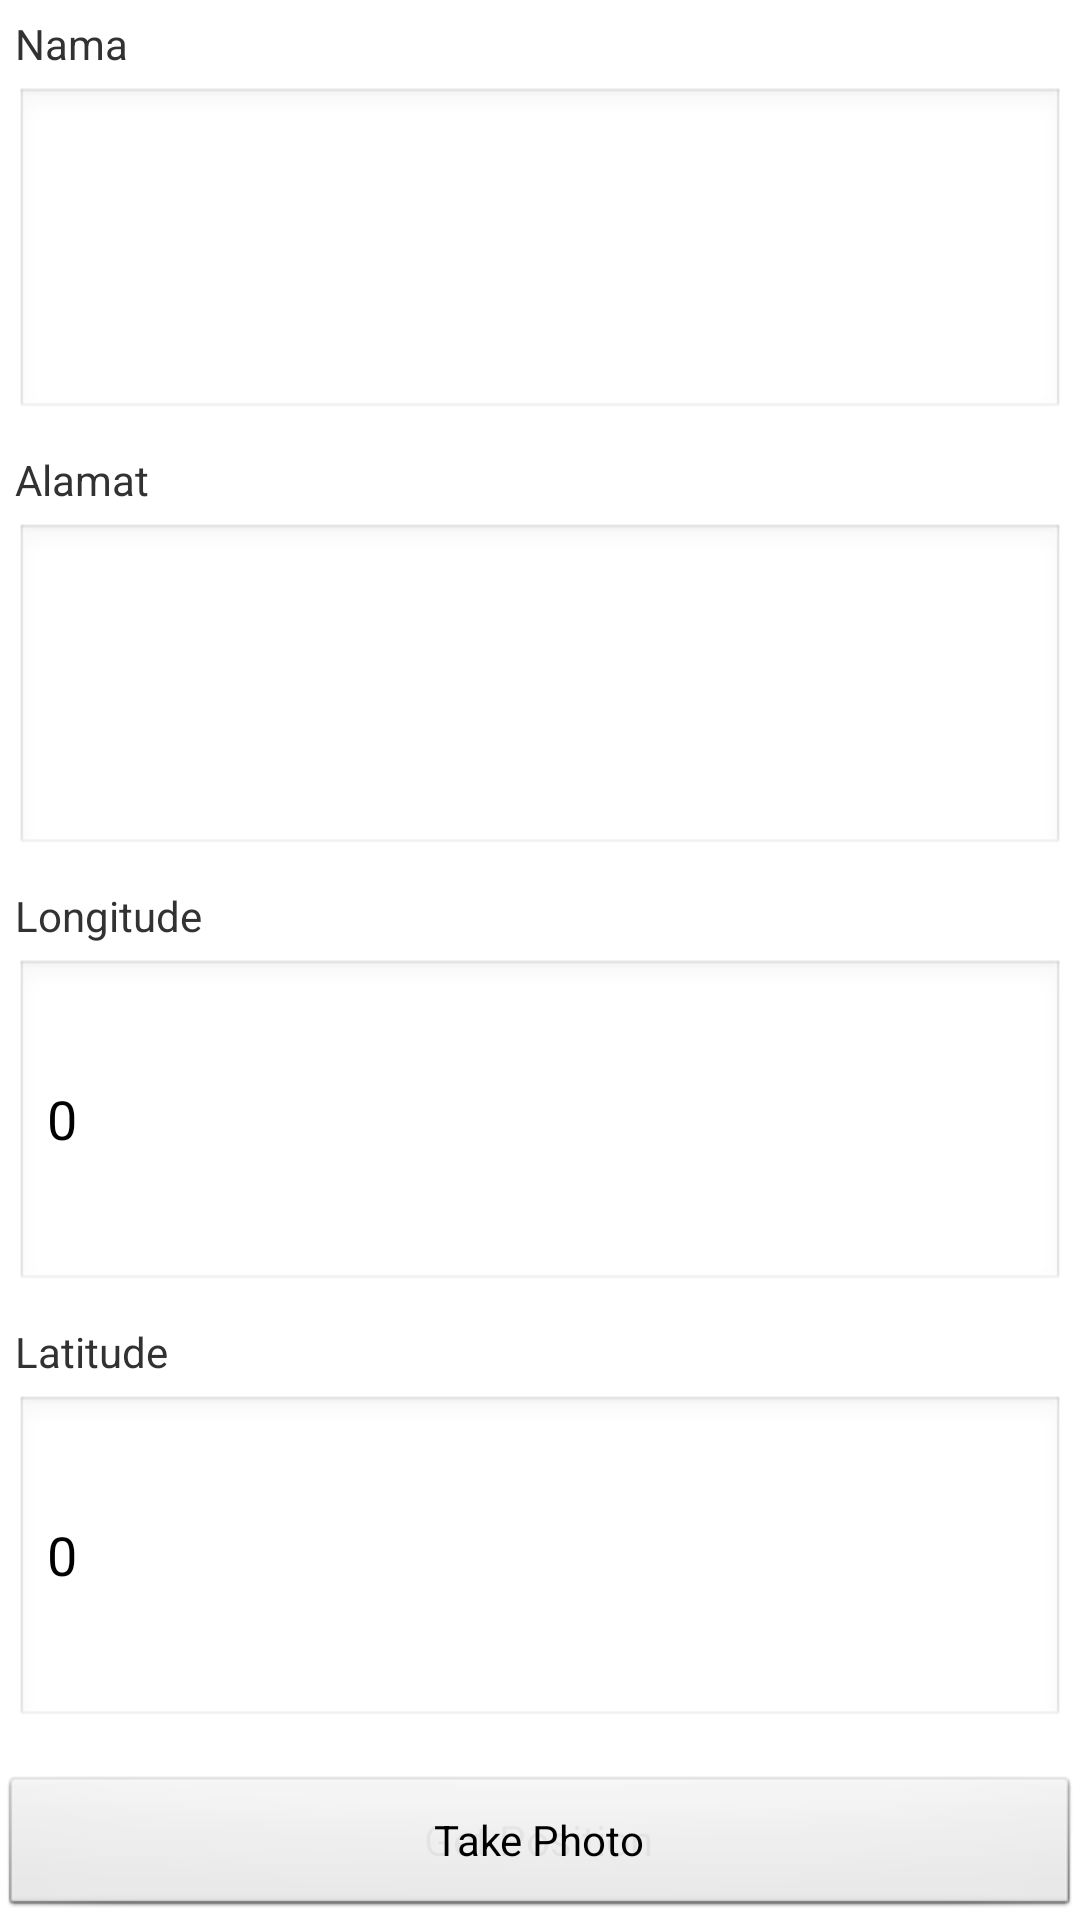

Produce the Android XML layout that renders to this screen, including the resource entries it uses.
<!-- AndroidManifest.xml: application theme AppTheme -->
<!-- res/layout/activity_tab_update_outlet.xml -->
<?xml version="1.0" encoding="utf-8"?>
<TabHost xmlns:android="http://schemas.android.com/apk/res/android"
    android:id="@android:id/tabhost"
    android:layout_width="fill_parent"
    android:layout_height="fill_parent" >

    <LinearLayout
        android:layout_width="fill_parent"
        android:layout_height="fill_parent"
        android:orientation="vertical" >

        <TabWidget
            android:id="@android:id/tabs"
            android:layout_width="fill_parent"
            android:layout_height="wrap_content" />

        <FrameLayout
            android:id="@android:id/tabcontent"
            android:layout_width="fill_parent"
            android:layout_height="fill_parent" >

            <LinearLayout
                android:id="@+id/form1"
                android:layout_width="fill_parent"
                android:layout_height="fill_parent"
                android:orientation="vertical" >

                <LinearLayout
                    android:id="@+id/layout"
                    android:layout_width="fill_parent"
                    android:layout_height="fill_parent"
                    android:orientation="vertical" >

                    <LinearLayout
                        android:layout_width="fill_parent"
                        android:layout_height="0dip"
                        android:layout_weight="0.9"
                        android:padding="5dp"
                        android:orientation="vertical">

                        <TextView
                            android:layout_width="fill_parent"
                            android:layout_height="wrap_content"
                            android:text="Nama" />

                        <EditText
                            android:id="@+id/txtNama"
                            android:layout_width="fill_parent"
                            android:layout_height="wrap_content"
                            android:layout_marginBottom="10dip"
                            android:layout_marginTop="5dip"
                            android:layout_weight="1"
                            android:focusable="false"
                            android:inputType="text"
                            android:singleLine="true"
                            android:text="" />

                        <TextView
                            android:layout_width="fill_parent"
                            android:layout_height="wrap_content"
                            android:text="Alamat" />

                        <EditText
                            android:id="@+id/txtAlamat"
                            android:layout_width="fill_parent"
                            android:layout_height="wrap_content"
                            android:layout_marginBottom="10dip"
                            android:layout_marginTop="5dip"
                            android:layout_weight="1"
                            android:focusable="false"
                            android:inputType="text"
                            android:singleLine="true"
                            android:text="" />

                        <TextView
                            android:layout_width="fill_parent"
                            android:layout_height="wrap_content"
                            android:text="Longitude" />

                        <EditText
                            android:id="@+id/txtLon"
                            android:layout_width="fill_parent"
                            android:layout_height="wrap_content"
                            android:layout_marginBottom="10dip"
                            android:layout_marginTop="5dip"
                            android:layout_weight="1"
                            android:inputType="text"
                            android:singleLine="true"
                            android:text="0" />

                        <TextView
                            android:layout_width="fill_parent"
                            android:layout_height="wrap_content"
                            android:text="Latitude" />

                        <EditText
                            android:id="@+id/txtLat"
                            android:layout_width="fill_parent"
                            android:layout_height="wrap_content"
                            android:layout_marginTop="5dip"
                            android:layout_weight="1"
                            android:ellipsize="start"
                            android:singleLine="true"
                            android:text="0" />
                    </LinearLayout>

                    <TableLayout
                        android:id="@+id/body1"
                        android:layout_width="fill_parent"
                        android:layout_height="wrap_content"
                        android:stretchColumns="*" >

                        <TableRow android:id="@+id/Row01" >

                            <Button
                                android:id="@+id/btnGetPosition"
                                android:layout_width="fill_parent"
                                android:layout_height="wrap_content"
                                android:layout_marginTop="10dip"
                                android:text="Get Position" />
                        </TableRow>
                    </TableLayout>
                </LinearLayout>
            </LinearLayout>

            <LinearLayout
                android:id="@+id/form2"
                android:layout_width="fill_parent"
                android:layout_height="fill_parent"
                android:orientation="vertical" >

                <LinearLayout
                    android:id="@+id/layout"
                    android:layout_width="fill_parent"
                    android:layout_height="fill_parent"
                    android:orientation="vertical" >

                    <LinearLayout
                        android:layout_width="fill_parent"
                        android:layout_height="0dip"
                        android:layout_weight="0.9"
                        android:orientation="vertical" >

                        <ListView
                            android:id="@+id/lsFoto"
                            android:layout_width="fill_parent"
                            android:layout_height="fill_parent"
                            android:gravity="center"
                            android:horizontalSpacing="5dp"
                            android:numColumns="auto_fit"
                            android:scaleType="fitXY"
                            android:stretchMode="columnWidth"
                            android:verticalSpacing="5dp" >
                        </ListView>
                    </LinearLayout>

                    <TableLayout
                        android:id="@+id/body1"
                        android:layout_width="fill_parent"
                        android:layout_height="wrap_content"
                        android:stretchColumns="*" >

                        <TableRow android:id="@+id/Row01" >

                            <Button
                                android:id="@+id/btnGetPhoto"
                                android:layout_width="fill_parent"
                                android:layout_height="wrap_content"
                                android:layout_marginTop="10dip"
                                android:text="Take Photo" />
                        </TableRow>
                    </TableLayout>
                </LinearLayout>
            </LinearLayout>
        </FrameLayout>
    </LinearLayout>

</TabHost>
<!-- resources referenced by this layout -->
<resources>
  <style name="AppTheme" parent="AppBaseTheme">
          
      </style>
  <style name="AppBaseTheme" parent="android:Theme.Light">
          
      </style>
</resources>
